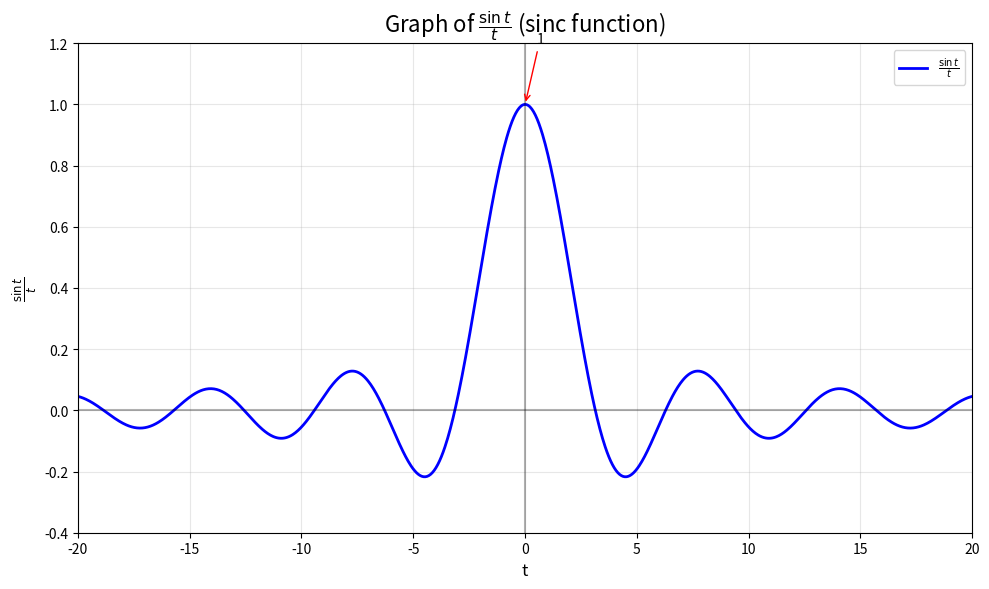

The script that saved this image:
import numpy as np
import matplotlib.pyplot as plt

# 定义 t 的更大范围（避免 t=0 除零）
t = np.linspace(-20, 20, 1000)
t[t == 0] = np.nan  # 先设为 NaN，稍后处理

# 计算 sinc(t)
sinc_t = np.sin(t) / t

# 在 t=0 处补上极限值 1
sinc_t[np.isnan(sinc_t)] = 1

# 绘图
plt.figure(figsize=(10, 6))
plt.plot(t, sinc_t, 'b-', linewidth=2, label=r'$\frac{\sin t}{t}$')
plt.axhline(y=0, color='k', linestyle='-', alpha=0.3)  # x轴
plt.axvline(x=0, color='k', linestyle='-', alpha=0.3)  # y轴

# 标注关键点
plt.annotate('1', xy=(0, 1), xytext=(0.5, 1.2), arrowprops=dict(arrowstyle='->', color='red'), fontsize=10)

# 设置标题和标签
plt.title(r'Graph of $\frac{\sin t}{t}$ (sinc function)', fontsize=16)
plt.xlabel('t', fontsize=12)
plt.ylabel(r'$\frac{\sin t}{t}$', fontsize=12)
plt.grid(True, alpha=0.3)
plt.legend()
plt.xlim(-20, 20)  # 增大x轴范围
plt.ylim(-0.4, 1.2)

# 显示图像
plt.tight_layout()
plt.show()
